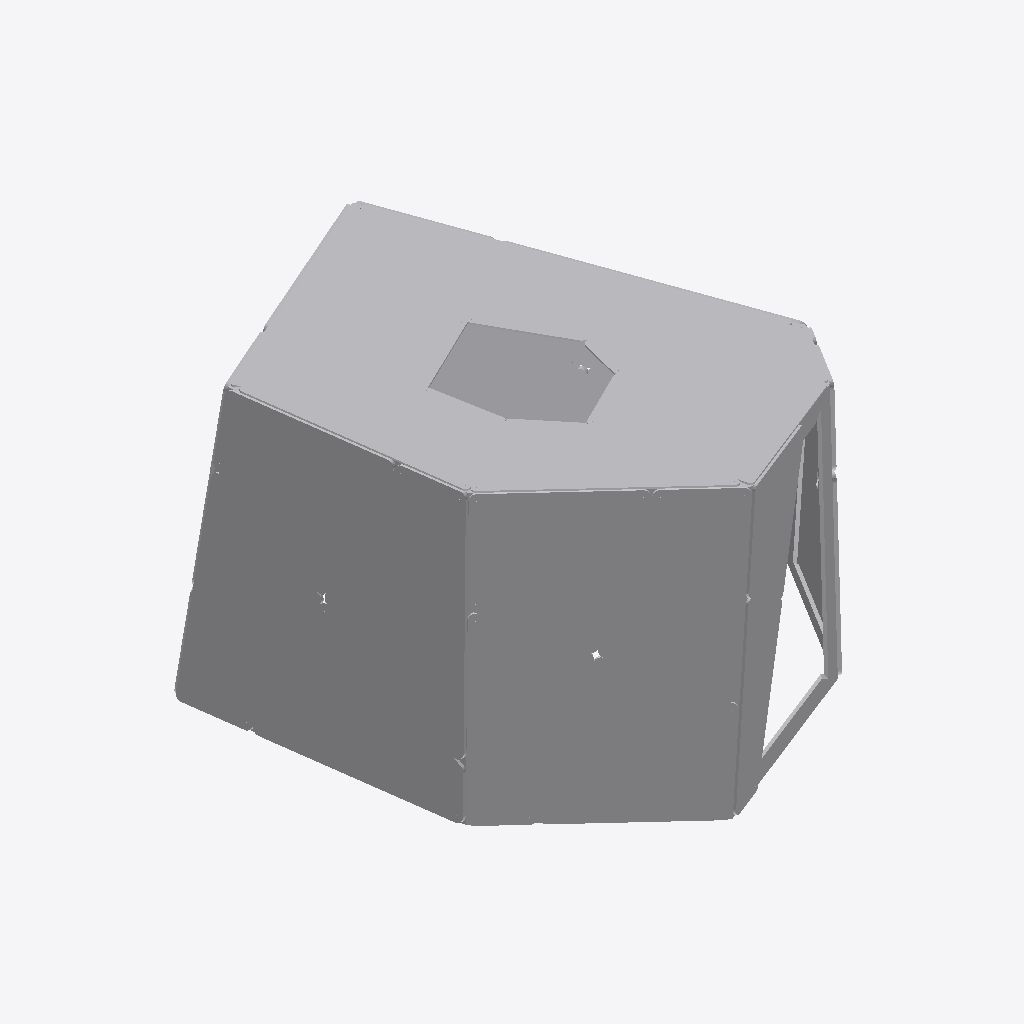
Isometric view of an IFC building model (IFC-SPF (STEP), schema IFC4, length unit millimetre), seen from the south-west, elements coloured by IFC class (only those large enough to see are counted): 39 other elements (light grey).
Extent 5.9 m × 7.1 m × 3.2 m (x, y, z). Storeys (1): Default Building Storey at 0.00 m. Elements (58): 58 IfcBuildingElementProxy.

HEADER;
FILE_DESCRIPTION(('ViewDefinition [CoordinationView_V2.0]'),'2;1');
FILE_NAME('B-04.ifc','2022-12-06T11:55:13',(''),('',''),'','TopSolid 7.16.400.128','');
FILE_SCHEMA(('IFC4'));
ENDSEC;
DATA;
#1=IFCPROJECT('3s9LPVgdPEtOG00XHTD34R',#2,'PAVILLON',$,$,$,$,(#4),#28);
#29=IFCSITE('3c8S0tMj13tfjeNIIYZUkx',#2,'Default Site',$,$,#30,$,$,.ELEMENT.,$,$,$,$,$);
#33=IFCBUILDING('353g1NN$zE2fkmuE6Cqj_V',#2,'Default Building',$,$,#34,$,$,.ELEMENT.,$,$,$);
#40=IFCBUILDINGSTOREY('2ZwmAk3NL2XxEsJBKi5udO',#2,'Default Building Storey',$,$,#41,$,$,.ELEMENT.,$);
#21624=IFCBUILDINGELEMENTPROXY('12W5DesPLBLeXy7LCUOFJc',#2,'MULTI PANNEAU - M5 - B2','PAN M5 - B2',$,#21625,#21630,$,$);
#24207=IFCBUILDINGELEMENTPROXY('2J74wzG$H4XxBhVt$9RK$m',#2,'MULTI PANNEAU - M5 - A2','PAN M5 - A2',$,#24208,#24213,$,$);
#31852=IFCBUILDINGELEMENTPROXY('3alenqFnrAABY53GdrGAV2',#2,'MULTI PANNEAU - M0 - P0','PAN M0 - P0',$,#31853,#31858,$,$);
#26731=IFCBUILDINGELEMENTPROXY('3GtDZFluXDEe8BsjUhnpIa',#2,'MULTI PANNEAU - M5 - B2','PAN M5 - B2',$,#26732,#26737,$,$);
#30610=IFCBUILDINGELEMENTPROXY('1V4yrDX4HDe9Zx7Wg2wj5F',#2,'MULTI PANNEAU - M0 - P0','PAN M0 - P0',$,#30611,#30616,$,$);
#25469=IFCBUILDINGELEMENTPROXY('3mzEdxb810sfX4VFY85g5G',#2,'MULTI PANNEAU - M5 - B1','PAN M5 - B1',$,#25470,#25475,$,$);
#19110=IFCBUILDINGELEMENTPROXY('3obsS0_cXDk8gfIDGvoK6k',#2,'MULTI PANNEAU - M5 - A2','PAN M5 - A2',$,#19111,#19116,$,$);
#17812=IFCBUILDINGELEMENTPROXY('0FmdTeexT7$Q3RVcAz$TBu',#2,'MULTI PANNEAU - M5 - A1','PAN M5 - A1',$,#17813,#17818,$,$);
#20367=IFCBUILDINGELEMENTPROXY('2Xr$4XMjnEsQGRnsgzmkyo',#2,'MULTI PANNEAU - M5 - B1','PAN M5 - B1',$,#20368,#20373,$,$);
#22942=IFCBUILDINGELEMENTPROXY('1GZiQe3qnD_elJbldJKJqb',#2,'MULTI PANNEAU - M5 - A1','PAN M5 - A1',$,#22943,#22948,$,$);
#28049=IFCBUILDINGELEMENTPROXY('2NNd$VAh96pv18NxTv8eQE',#2,'MULTI PANNEAU - M0 - P0','PAN M0 - P0',$,#28050,#28055,$,$);
#33094=IFCBUILDINGELEMENTPROXY('11NqsNrm19UQeNZSbRPwZb',#2,'MULTI PANNEAU - M0 - P0','PAN M0 - P0',$,#33095,#33100,$,$);
#34336=IFCBUILDINGELEMENTPROXY('2KGYAyjczDpA9cT_pfMXaG',#2,'MULTI PANNEAU - M0 - P0','PAN M0 - P0',$,#34337,#34342,$,$);
#29332=IFCBUILDINGELEMENTPROXY('1EBtB0EgzC8Bsfpesen8Rw',#2,'MULTI PANNEAU - M0 - P0','PAN M0 - P0',$,#29333,#29338,$,$);
#8845=IFCBUILDINGELEMENTPROXY('28zn80Vm1A1Q7L9AKRphiw',#2,'MULTI PANNEAU - M3 - A2','PAN M3 - A2',$,#8846,#8851,$,$);
#36850=IFCBUILDINGELEMENTPROXY('03cYiotsz68BzYLZTnf9zy',#2,'MULTI PANNEAU - Ma - B1','PAN Ma - B1',$,#36851,#36856,$,$);
#35598=IFCBUILDINGELEMENTPROXY('2SvwiBsAfBb8cMgzgmj68b',#2,'MULTI PANNEAU - Ma - A1','PAN Ma - A1',$,#35599,#35604,$,$);
#11364=IFCBUILDINGELEMENTPROXY('0xchU9PWHEKumKFeuUZPUe',#2,'MULTI PANNEAU - M3 - B2','PAN M3 - B2',$,#11365,#11370,$,$);
#2231=IFCBUILDINGELEMENTPROXY('1pTdHYhJn4dBNSemGDVSIS',#2,'POUTRE = C1 - P2','',$,#2232,#2237,$,$);
#3743=IFCBUILDINGELEMENTPROXY('3$c$bm6OLBKuPWkG$r5_2M',#2,'MULTI PANNEAU - M2 - A2','PAN M2 - A2',$,#3744,#3749,$,$);
#2158=IFCBUILDINGELEMENTPROXY('3uitMQghzDH9Rv_KTREkJo',#2,'POUTRE = C1 - P1','',$,#2159,#2164,$,$);
#10107=IFCBUILDINGELEMENTPROXY('1BFGSOaeTFAf6UWP7GOqS8',#2,'MULTI PANNEAU - M3 - B1','PAN M3 - B1',$,#10108,#10113,$,$);
#2469=IFCBUILDINGELEMENTPROXY('2h249DR1T5UAyV2DOtbIGR',#2,'MULTI PANNEAU - M2 - A1','PAN M2 - A1',$,#2470,#2475,$,$);
#6270=IFCBUILDINGELEMENTPROXY('0xY_fVMk97kxpJrKK6Zd7y',#2,'MULTI PANNEAU - M2 - B2','PAN M2 - B2',$,#6271,#6276,$,$);
#112=IFCBUILDINGELEMENTPROXY('0lUknAFPjFmxJLd1Xek04g',#2,'POUTRE = C2 - P1','',$,#113,#118,$,$);
#189=IFCBUILDINGELEMENTPROXY('0KTh9$dUfEaufRB8sdfWPi',#2,'POUTRE = C2 - P2','',$,#190,#195,$,$);
#16535=IFCBUILDINGELEMENTPROXY('0pCoA3KtDBuf2WyUqLGmy3',#2,'MULTI PANNEAU - M4 - B2','PAN M4 - B2',$,#16536,#16541,$,$);
#5008=IFCBUILDINGELEMENTPROXY('3sqEgmoij0BQEJ2Wn1GMGR',#2,'MULTI PANNEAU - M2 - B1','PAN M2 - B1',$,#5009,#5014,$,$);
#15273=IFCBUILDINGELEMENTPROXY('0ANjeXK7DDRBcN64i1DaLR',#2,'MULTI PANNEAU - M4 - B1','PAN M4 - B1',$,#15274,#15279,$,$);
#2304=IFCBUILDINGELEMENTPROXY('0EGKTXTMLBOh7ZfCYmAecD',#2,'POUTRE = C1 - P3','',$,#2305,#2310,$,$);
#7552=IFCBUILDINGELEMENTPROXY('0fRP000NL6ZfPbqF6bX9SZ',#2,'MULTI PANNEAU - M3 - A1','PAN M3 - A1',$,#7553,#7558,$,$);
#13970=IFCBUILDINGELEMENTPROXY('1U0O0pv9HFevEsbN9VEdAN',#2,'MULTI PANNEAU - M4 - A2','PAN M4 - A2',$,#13971,#13976,$,$);
#1125=IFCBUILDINGELEMENTPROXY('0NqWq9J9rBb9e5V5b3f7uC',#2,'POUTRE = C5 - P2','',$,#1126,#1131,$,$);
#1583=IFCBUILDINGELEMENTPROXY('2DRdHNOYzFVR0YF2LyCTkp',#2,'POUTRE = C0 - P0','',$,#1584,#1589,$,$);
#2061=IFCBUILDINGELEMENTPROXY('1ds3EZRev3R82QI_dTWFvX',#2,'POUTRE = C7 - P6','',$,#2062,#2067,$,$);
#1510=IFCBUILDINGELEMENTPROXY('3Owg68F21CrxOzZL$KweTF',#2,'POUTRE = C6 - P3','',$,#1511,#1516,$,$);
#1830=IFCBUILDINGELEMENTPROXY('1yVX21hOL00eHShKTfpLtd',#2,'POUTRE = C7 - P3','',$,#1831,#1836,$,$);
#1198=IFCBUILDINGELEMENTPROXY('0E9pfMxNH01PlUvmfM$mN1',#2,'POUTRE = C5 - P3','',$,#1199,#1204,$,$);
#1984=IFCBUILDINGELEMENTPROXY('2PrzPI6zX8tQhv2foBpPOm',#2,'POUTRE = C7 - P5','',$,#1985,#1990,$,$);
ENDSEC;
